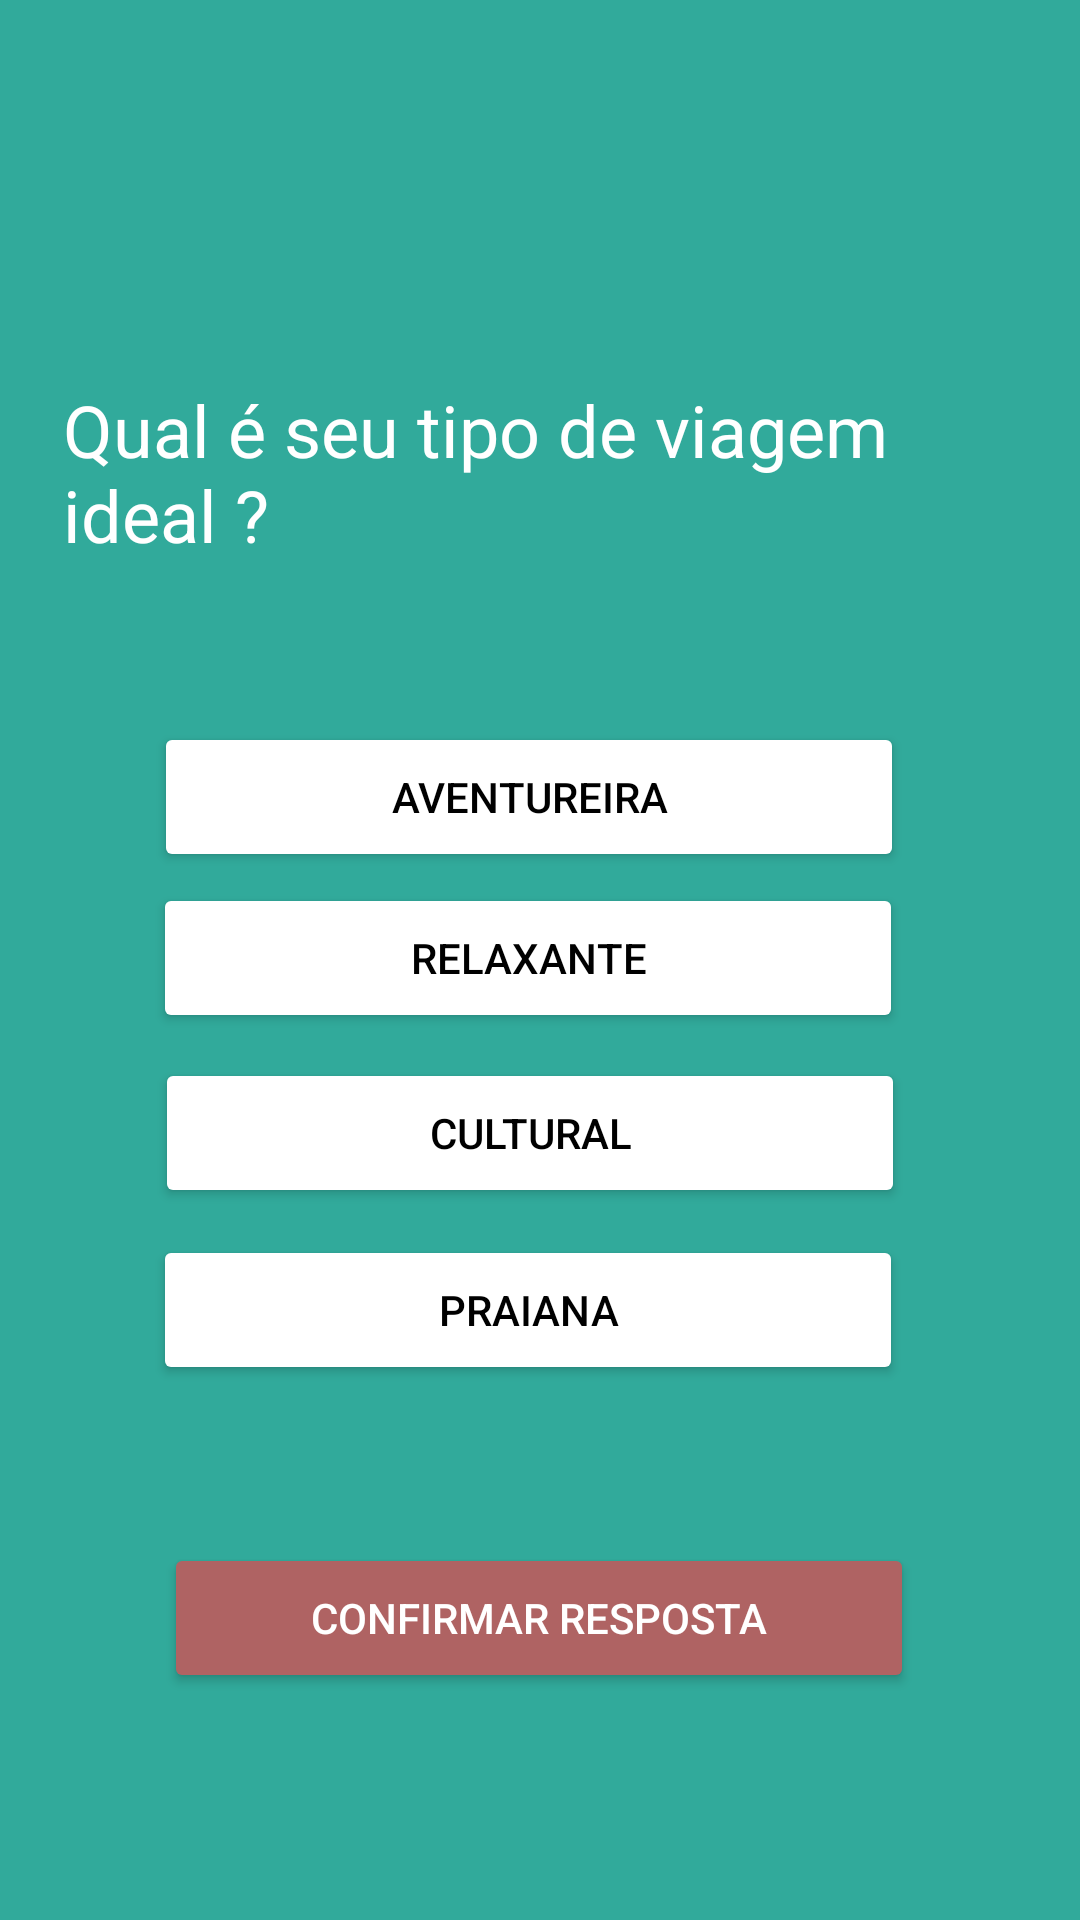

Write the Android layout XML for this screen, with the resource values it uses.
<!-- AndroidManifest.xml: application theme Theme.TravelBot -->
<!-- res/layout/pergunta3.xml -->
<?xml version="1.0" encoding="utf-8"?>
<androidx.constraintlayout.widget.ConstraintLayout xmlns:android="http://schemas.android.com/apk/res/android"
    xmlns:app="http://schemas.android.com/apk/res-auto"
    xmlns:tools="http://schemas.android.com/tools"
    android:layout_width="match_parent"
    android:layout_height="match_parent"
    android:background="@color/verde_bg">

    <TextView
        android:id="@+id/textView2"
        android:text="Qual é seu tipo de viagem ideal ?"
        android:layout_width="314dp"
        android:layout_height="60dp"
        android:textColor="@color/white"
        android:textSize="24sp"
        app:layout_constraintBottom_toBottomOf="parent"
        app:layout_constraintEnd_toEndOf="parent"
        app:layout_constraintHorizontal_bias="0.454"
        app:layout_constraintStart_toStartOf="parent"
        app:layout_constraintTop_toTopOf="parent"
        app:layout_constraintVertical_bias="0.219" />

    <Button
        android:id="@+id/button3"
        android:layout_width="250dp"
        android:layout_height="50dp"
        android:backgroundTint="@color/white"
        android:textColor="@color/black"
        android:text="Aventureira"
        app:layout_constraintBottom_toBottomOf="parent"
        app:layout_constraintEnd_toEndOf="parent"
        app:layout_constraintHorizontal_bias="0.466"
        app:layout_constraintStart_toStartOf="parent"
        app:layout_constraintTop_toTopOf="parent"
        app:layout_constraintVertical_bias="0.408" />

    <Button
        android:id="@+id/button4"
        android:layout_width="250dp"
        android:layout_height="50dp"
        android:backgroundTint="@color/white"
        android:text="Relaxante"
        android:textColor="@color/black"
        app:layout_constraintBottom_toBottomOf="parent"
        app:layout_constraintEnd_toEndOf="parent"
        app:layout_constraintHorizontal_bias="0.465"
        app:layout_constraintStart_toStartOf="parent"
        app:layout_constraintTop_toTopOf="parent"
        app:layout_constraintVertical_bias="0.499" />

    <Button
        android:id="@+id/button5"
        android:layout_width="250dp"
        android:layout_height="50dp"
        android:backgroundTint="@color/white"
        android:textColor="@color/black"
        android:text="Cultural"
        app:layout_constraintBottom_toBottomOf="parent"
        app:layout_constraintEnd_toEndOf="parent"
        app:layout_constraintHorizontal_bias="0.471"
        app:layout_constraintStart_toStartOf="parent"
        app:layout_constraintTop_toTopOf="parent"
        app:layout_constraintVertical_bias="0.598" />

    <Button
        android:id="@+id/button6"
        android:layout_width="250dp"
        android:layout_height="50dp"
        android:backgroundTint="@color/white"
        android:text="Praiana"
        android:textColor="@color/black"
        app:layout_constraintBottom_toBottomOf="parent"
        app:layout_constraintEnd_toEndOf="parent"
        app:layout_constraintHorizontal_bias="0.465"
        app:layout_constraintStart_toStartOf="parent"
        app:layout_constraintTop_toTopOf="parent"
        app:layout_constraintVertical_bias="0.698" />

    <Button
        android:id="@+id/buttonConfirmquestion"
        android:layout_width="250dp"
        android:layout_height="50dp"
        android:backgroundTint="@color/cinza"
        android:text="Confirmar Resposta"
        android:textColor="@color/white"
        app:layout_constraintBottom_toBottomOf="parent"
        app:layout_constraintEnd_toEndOf="parent"
        app:layout_constraintHorizontal_bias="0.496"
        app:layout_constraintStart_toStartOf="parent"
        app:layout_constraintTop_toTopOf="parent"
        app:layout_constraintVertical_bias="0.872" />
</androidx.constraintlayout.widget.ConstraintLayout>
<!-- resources referenced by this layout -->
<resources>
  <color name="black">#FF000000</color>
  <color name="cinza">#AF6363</color>
  <color name="verde_bg">#31AA9B</color>
  <color name="white">#FFFFFFFF</color>
  <style name="Theme.TravelBot" parent="Theme.MaterialComponents.DayNight.NoActionBar">
          
          <item name="colorPrimary">@color/purple_500</item>
          <item name="colorPrimaryVariant">@color/purple_700</item>
          <item name="colorOnPrimary">@color/white</item>
          
          <item name="colorSecondary">@color/teal_200</item>
          <item name="colorSecondaryVariant">@color/teal_700</item>
          <item name="colorOnSecondary">@color/black</item>
          
          <item name="android:statusBarColor">?attr/colorPrimaryVariant</item>
          
      </style>
  <color name="purple_500">#FF6200EE</color>
  <color name="purple_700">#FF3700B3</color>
  <color name="teal_200">#FF03DAC5</color>
  <color name="teal_700">#FF018786</color>
</resources>
